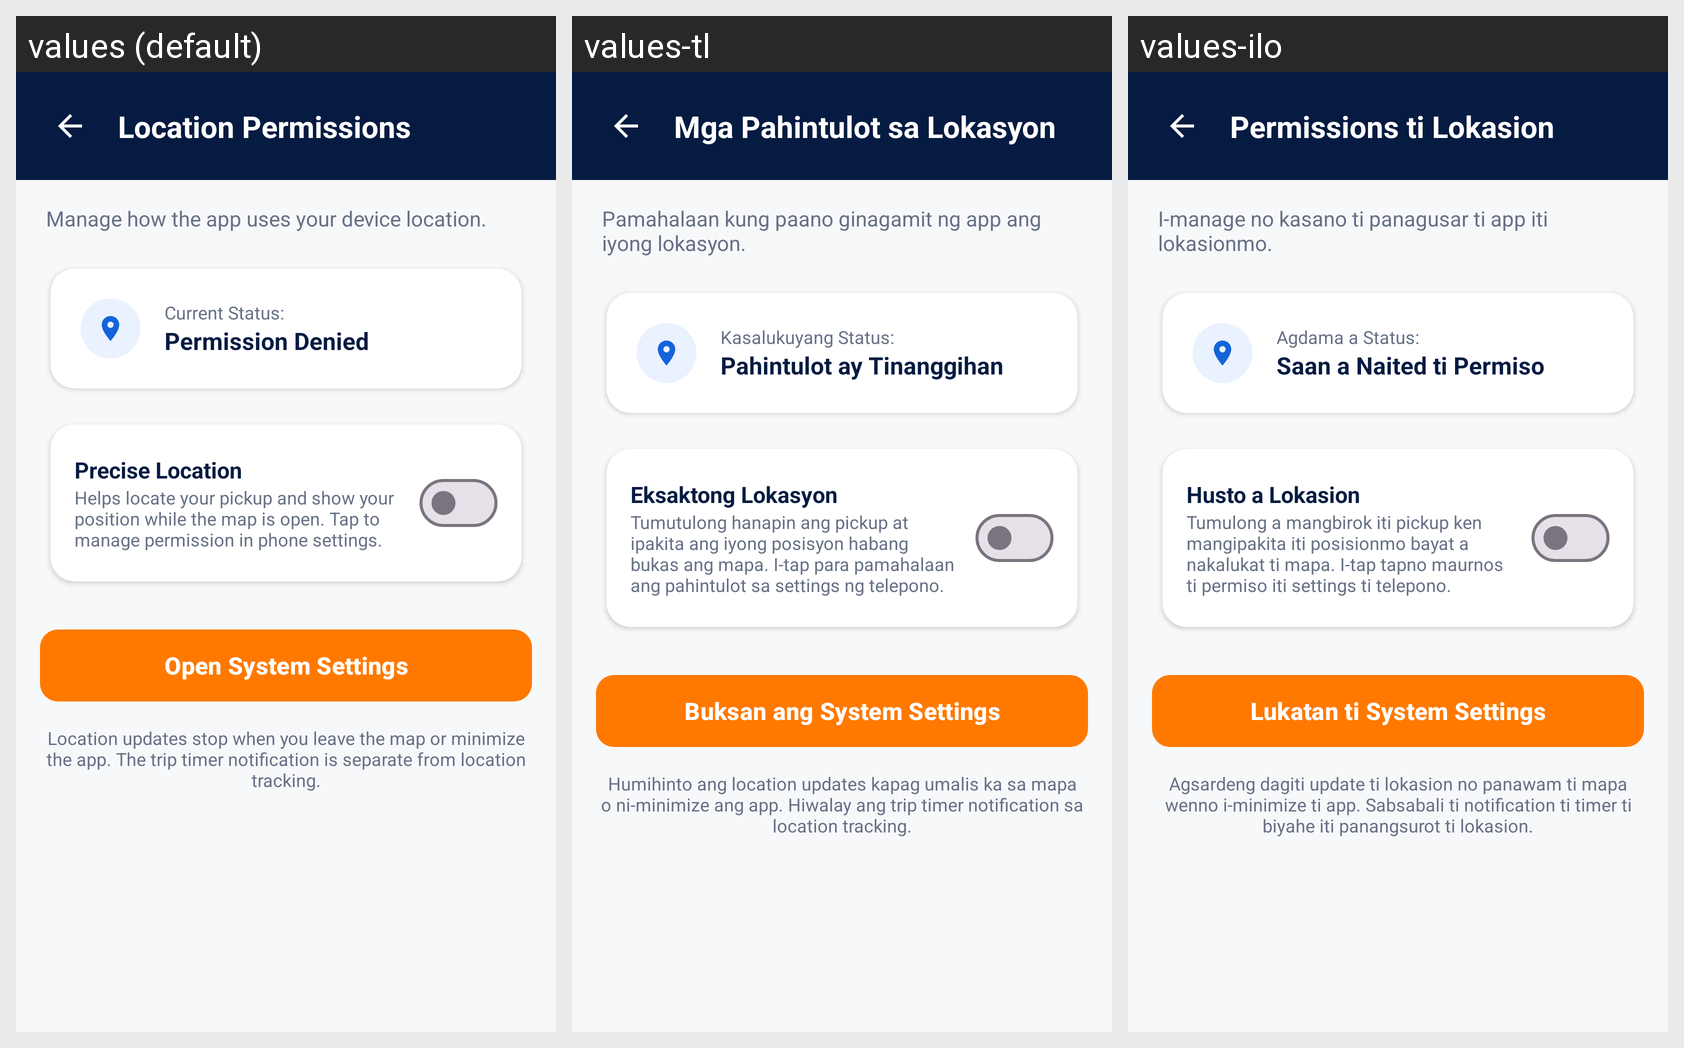

Locale-by-locale string values for the Android screen shown in this grid:
Android screen res/layout/activity_location_settings.xml rendered under 3 locales, left to right: values (default), values-tl, values-ilo. Device: Nexus 5 (rendered at 1080×1920; each locale shown at half size, 540×960, under a caption strip naming it); theme Theme.HireMyDriver.
Strings drawn on this screen, with the default value and each locale's value (text and hints the layout hard-codes, and strings that could not be matched under every locale, appear in the picture but are not listed):

location_settings_title
  values: Location Permissions
  values-tl: Mga Pahintulot sa Lokasyon
  values-ilo: Permissions ti Lokasion

location_guidance
  values: Manage how the app uses your device location.
  values-tl: Pamahalaan kung paano ginagamit ng app ang iyong lokasyon.
  values-ilo: I-manage no kasano ti panagusar ti app iti lokasionmo.

status_label
  values: Current Status:
  values-tl: Kasalukuyang Status:
  values-ilo: Agdama a Status:

status_denied
  values: Permission Denied
  values-tl: Pahintulot ay Tinanggihan
  values-ilo: Saan a Naited ti Permiso

precise_location_label
  values: Precise Location
  values-tl: Eksaktong Lokasyon
  values-ilo: Husto a Lokasion

location_precision_help
  values: Helps locate your pickup and show your position while the map is open. Tap to manage permission in phone settings.
  values-tl: Tumutulong hanapin ang pickup at ipakita ang iyong posisyon habang bukas ang mapa. I-tap para pamahalaan ang pahintulot sa settings ng telepono.
  values-ilo: Tumulong a mangbirok iti pickup ken mangipakita iti posisionmo bayat a nakalukat ti mapa. I-tap tapno maurnos ti permiso iti settings ti telepono.

btn_open_settings
  values: Open System Settings
  values-tl: Buksan ang System Settings
  values-ilo: Lukatan ti System Settings

foreground_location_note
  values: Location updates stop when you leave the map or minimize the app. The trip timer notification is separate from location tracking.
  values-tl: Humihinto ang location updates kapag umalis ka sa mapa o ni-minimize ang app. Hiwalay ang trip timer notification sa location tracking.
  values-ilo: Agsardeng dagiti update ti lokasion no panawam ti mapa wenno i-minimize ti app. Sabsabali ti notification ti timer ti biyahe iti panangsurot ti lokasion.
